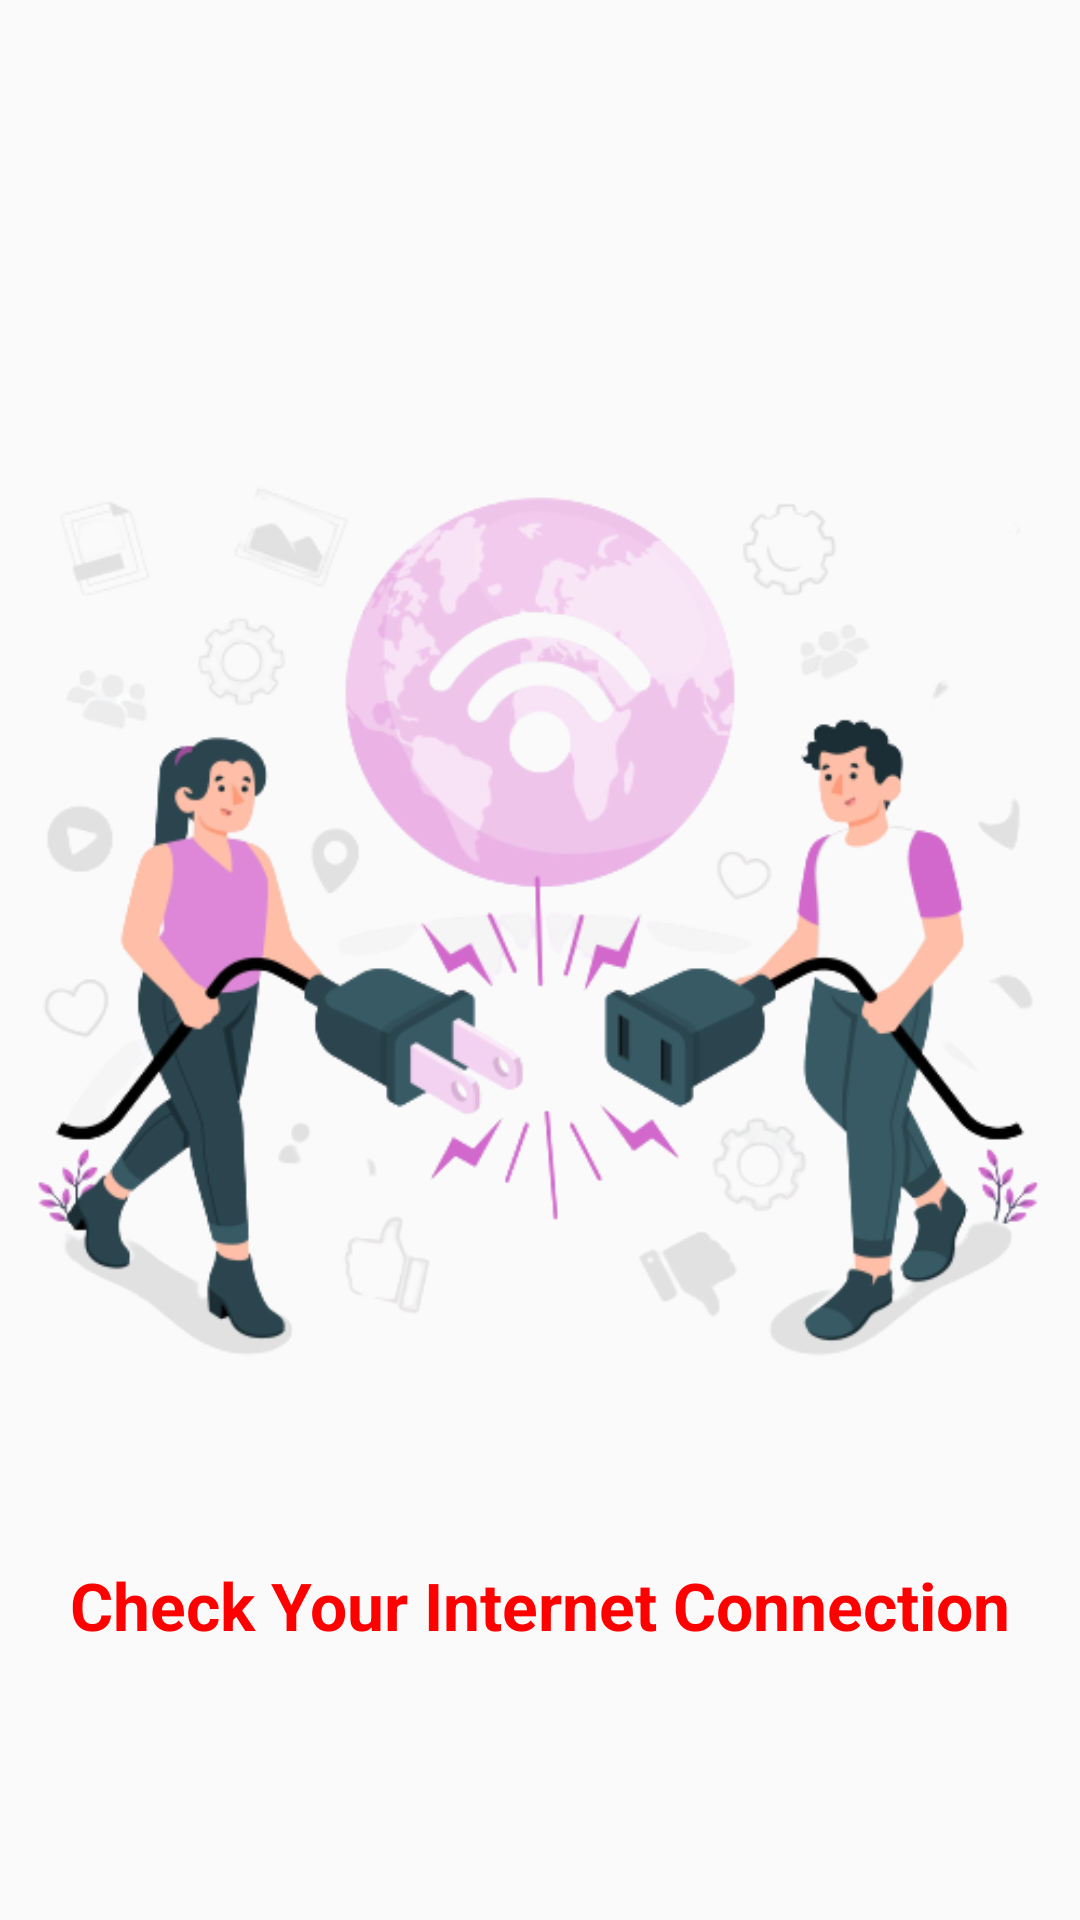

Produce the Android XML layout that renders to this screen, including the resource entries it uses.
<!-- AndroidManifest.xml: application theme Theme.ShortStories -->
<!-- res/layout/network_service.xml -->
<?xml version="1.0" encoding="utf-8"?>
<LinearLayout xmlns:android="http://schemas.android.com/apk/res/android"
    android:layout_width="match_parent"
    android:gravity="center"
    android:orientation="vertical"
    android:layout_height="match_parent">
    <ImageView
        android:layout_width="wrap_content"
        android:layout_height="wrap_content"
        android:id="@+id/network_image"
        android:src="@drawable/network"/>
    <TextView

        android:layout_width="wrap_content"
        android:layout_height="wrap_content"
        android:textAppearance="@style/TextAppearance.AppCompat.Large"
        android:textStyle="bold"
        android:layout_marginTop="-50dp"
        android:textColor="@color/lite_red"
        android:text="Check Your Internet Connection"/>


</LinearLayout>
<!-- resources referenced by this layout -->
<resources>
  <color name="lite_red">#ff0000</color>
  <!-- drawable network: png bitmap (drawable, 140402 bytes) -->
  <style name="Theme.ShortStories" parent="Theme.AppCompat.Light.NoActionBar">
          
          <item name="colorPrimary">@color/purple_500</item>
          <item name="colorPrimaryVariant">@color/purple_700</item>
          <item name="colorOnPrimary">@color/white</item>
          
          <item name="colorSecondary">@color/teal_200</item>
          <item name="colorSecondaryVariant">@color/teal_700</item>
          <item name="colorOnSecondary">@color/black</item>
          
          <item name="android:statusBarColor" tools:targetApi="l">?attr/colorPrimaryVariant</item>
          
      </style>
  <color name="purple_500">#FF6200EE</color>
  <color name="purple_700">#FF3700B3</color>
  <color name="white">#FFFFFFFF</color>
  <color name="teal_200">#FF03DAC5</color>
  <color name="teal_700">#FF018786</color>
  <color name="black">#FF000000</color>
</resources>
